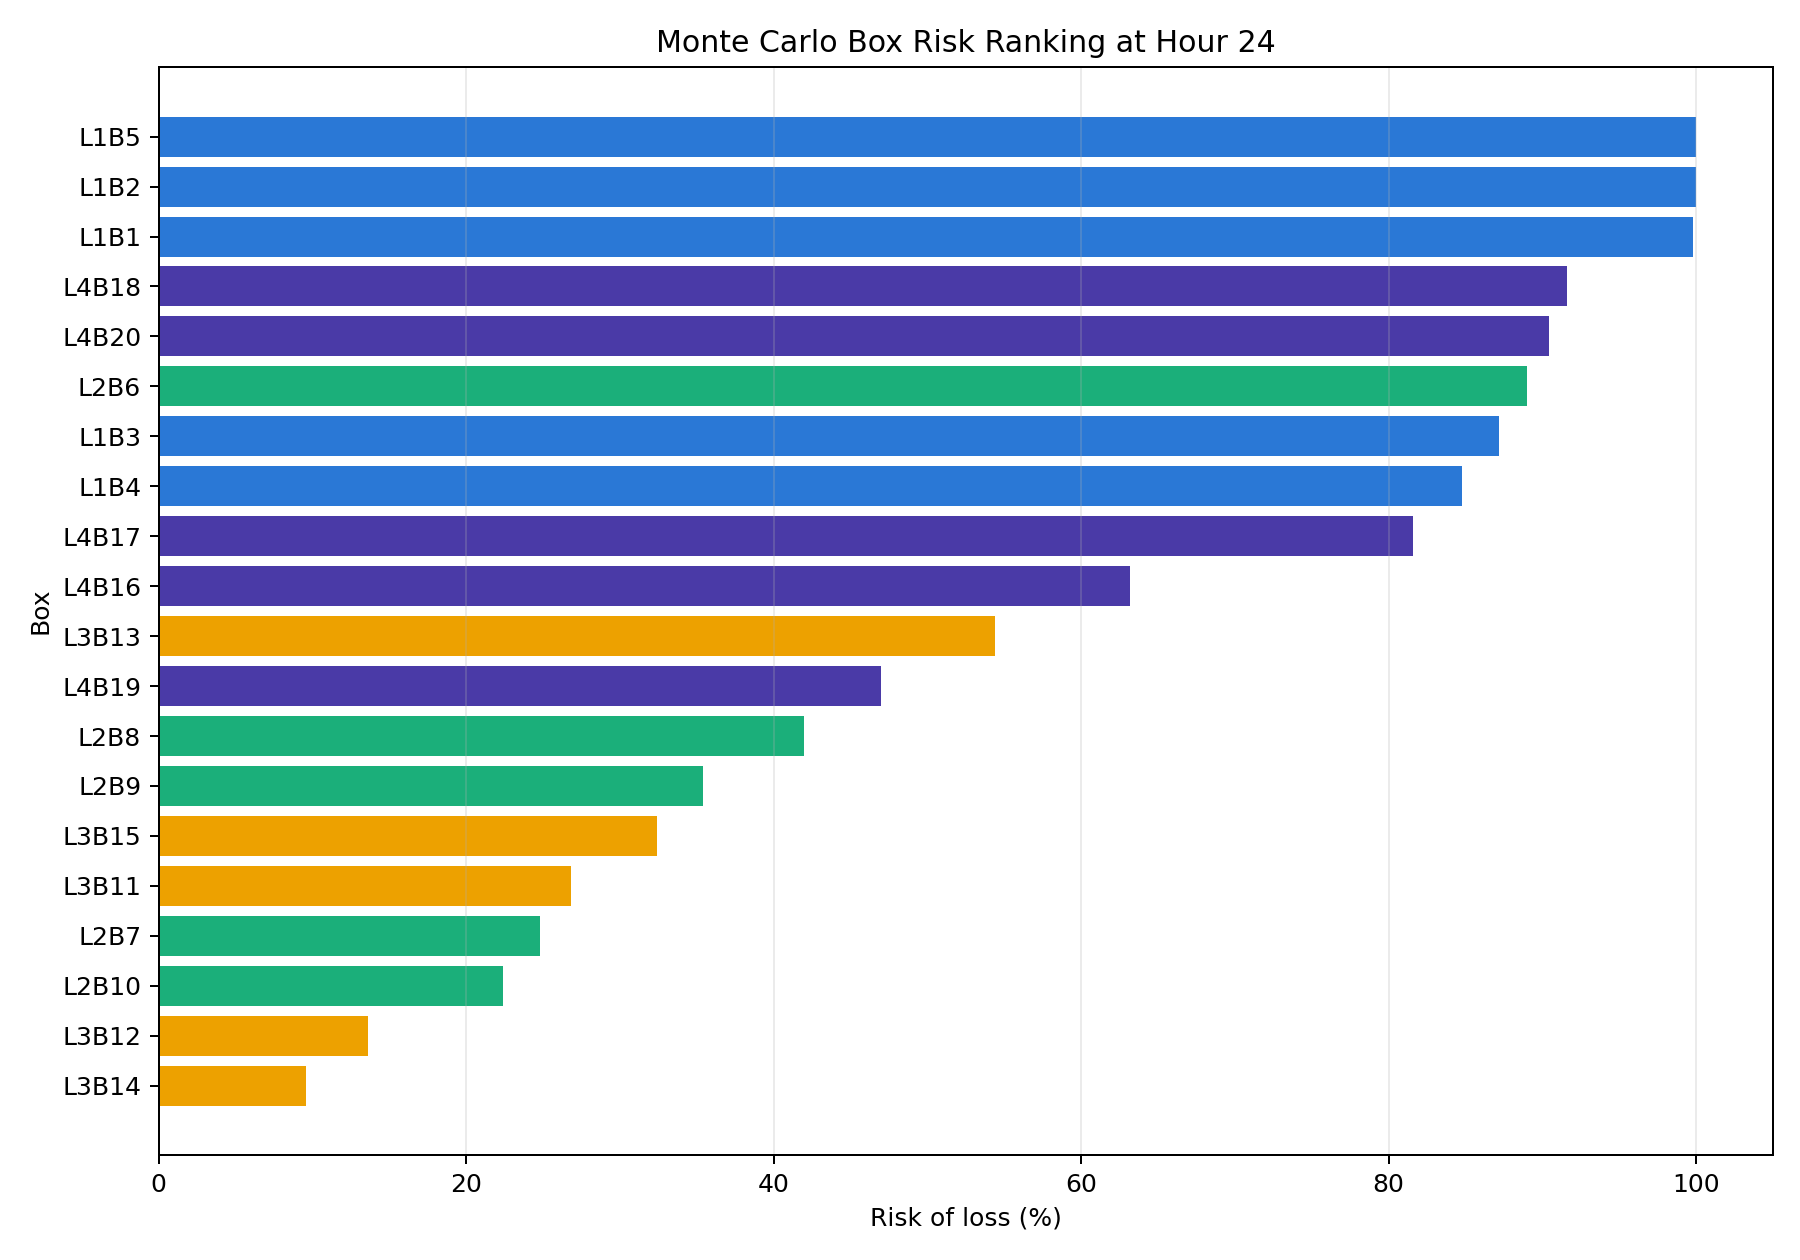

The file beside this chart, header and first rows:
box_id, layer, box_number, hour, simulation_count, mean_simulated_value, stdev_simulated_value, min_simulated_value, p05_simulated_value, p50_simulated_value, p95_simulated_value, max_simulated_value, risk_percent, observed_average, observed_stdev
L1B2, 1, 2, 24, 500, 7.308, 0.827, 4.874, 5.996, 7.29, 8.75, 10.48, 100.0, 7.325, 0.8016
L1B5, 1, 5, 24, 500, 7.575, 0.5155, 5.905, 6.678, 7.573, 8.411, 9.198, 100.0, 7.575, 0.5377
L1B1, 1, 1, 24, 500, 7.264, 1.022, 3.872, 5.557, 7.269, 8.943, 10.09, 99.8, 7.25, 0.9883
L4B18, 4, 18, 24, 500, 6.814, 1.943, 0.8627, 3.516, 6.855, 9.937, 12.33, 91.6, 6.875, 2.004
L4B20, 4, 20, 24, 500, 5.77, 1.363, 1.76, 3.566, 5.789, 7.962, 9.837, 90.4, 5.775, 1.466
L2B6, 2, 6, 24, 500, 5.764, 1.421, 1.913, 3.336, 5.786, 8.078, 9.586, 89.0, 5.7, 1.412
L1B3, 1, 3, 24, 500, 7.629, 3.229, -1.769, 2.517, 7.468, 13.01, 16.03, 87.2, 7.575, 3.145
L1B4, 1, 4, 24, 500, 7.258, 2.975, -1.914, 2.256, 7.338, 11.83, 15.64, 84.8, 7.4, 2.886
L4B17, 4, 17, 24, 500, 5.616, 1.727, 0.8875, 2.631, 5.619, 8.295, 11.37, 81.6, 5.575, 1.664
L4B16, 4, 16, 24, 500, 4.618, 1.838, -1.47, 1.679, 4.657, 7.524, 9.868, 63.2, 4.625, 1.839
L3B13, 3, 13, 24, 500, 4.441, 3.083, -3.819, -0.4777, 4.297, 9.834, 14.77, 54.4, 4.54, 3.052
L4B19, 4, 19, 24, 500, 3.836, 2.942, -5.385, -1.147, 3.75, 8.596, 12.65, 47.0, 3.8, 2.834
L2B8, 2, 8, 24, 500, 3.766, 1.358, -0.2759, 1.606, 3.686, 6.002, 8.203, 42.0, 3.72, 1.381
L2B9, 2, 9, 24, 500, 3.353, 1.955, -2.455, -0.01449, 3.414, 6.705, 9.004, 35.4, 3.38, 1.985
L3B15, 3, 15, 24, 500, 2.923, 2.271, -4.117, -0.7559, 2.936, 6.597, 11.54, 32.4, 2.88, 2.234
L3B11, 3, 11, 24, 500, 2.873, 1.967, -3.482, -0.373, 2.811, 6.217, 8.771, 26.8, 2.78, 1.931
L2B7, 2, 7, 24, 500, 2.656, 2.145, -3.95, -1.057, 2.618, 6.359, 9.071, 24.8, 2.8, 2.119
L2B10, 2, 10, 24, 500, 3.302, 0.8968, 0.04464, 1.91, 3.257, 4.757, 6.075, 22.4, 3.22, 0.9094
L3B12, 3, 12, 24, 500, 1.799, 2.019, -3.476, -1.615, 1.815, 4.953, 8.955, 13.6, 1.72, 1.925
L3B14, 3, 14, 24, 500, 1.121, 2.266, -5.5, -2.728, 1.057, 4.855, 8.947, 9.6, 1.18, 2.32
